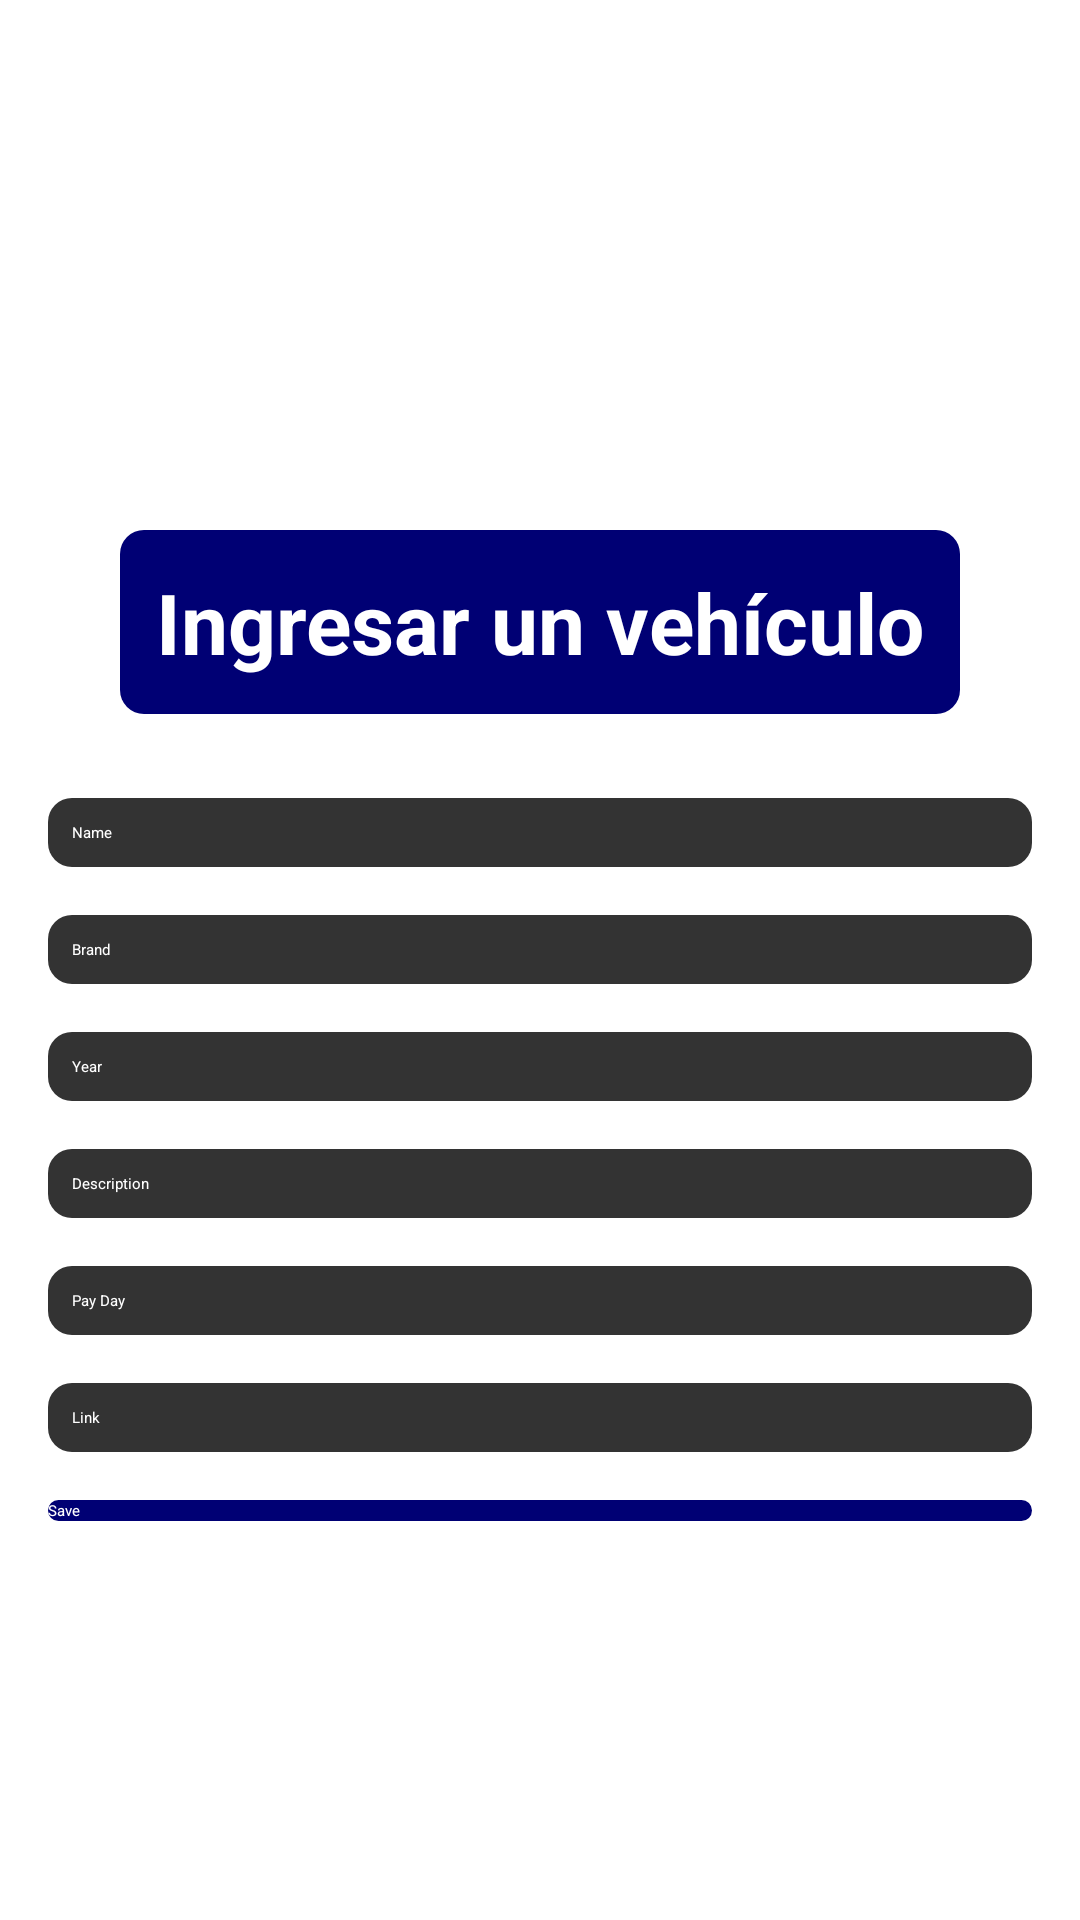

The Android layout XML behind this screen, and the referenced resources:
<!-- AndroidManifest.xml: application theme Theme.ApiAplication -->
<!-- res/layout/activity_add_vehicle.xml -->
<LinearLayout xmlns:android="http://schemas.android.com/apk/res/android"
    xmlns:tools="http://schemas.android.com/tools"
    android:layout_width="match_parent"
    android:layout_height="match_parent"
    android:orientation="vertical"
    android:padding="16dp"
    android:gravity="center">

    <EditText
        android:id="@+id/textView"
        style="@style/TitleStyle"
        android:layout_width="wrap_content"
        android:layout_height="wrap_content"
        android:layout_marginTop="44dp"
        android:background="@drawable/button_background"
        android:text="Ingresar un vehículo"
        android:textSize="28sp"
        android:layout_marginBottom="28dp"
        />

    <EditText
        android:id="@+id/nameEditText"
        style="@style/EditTextStyle"
        android:layout_width="match_parent"
        android:layout_height="wrap_content"
        android:hint="Name"
        android:layout_marginBottom="16dp" />

    <EditText
        android:id="@+id/brandEditText"
        style="@style/EditTextStyle"
        android:layout_width="match_parent"
        android:layout_height="wrap_content"
        android:hint="Brand"
        android:layout_marginBottom="16dp" />

    <EditText
        android:id="@+id/yearEditText"
        style="@style/EditTextStyle"
        android:layout_width="match_parent"
        android:layout_height="wrap_content"
        android:hint="Year"
        android:layout_marginBottom="16dp" />

    <EditText
        android:id="@+id/descriptionEditText"
        style="@style/EditTextStyle"
        android:layout_width="match_parent"
        android:layout_height="wrap_content"
        android:hint="Description"
        android:layout_marginBottom="16dp" />

    <EditText
        android:id="@+id/payDayEditText"
        style="@style/EditTextStyle"
        android:layout_width="match_parent"
        android:layout_height="wrap_content"
        android:hint="Pay Day"
        android:layout_marginBottom="16dp" />

    <EditText
        android:id="@+id/linkEditText"
        style="@style/EditTextStyle"
        android:layout_width="match_parent"
        android:layout_height="wrap_content"
        android:hint="Link"
        android:layout_marginBottom="16dp" />

    <Button
        android:id="@+id/saveButton"
        style="@style/ButtonStyle"
        android:layout_width="match_parent"
        android:layout_height="wrap_content"
        android:text="Save" />

</LinearLayout>
<!-- resources referenced by this layout -->
<resources>
  <!-- drawable button_background (drawable) -->
  <?xml version="1.0" encoding="utf-8"?>
  <selector xmlns:android="http://schemas.android.com/apk/res/android">
      <item android:state_pressed="true">
          <shape>
              <solid android:color="#FF0000"/>
              <corners android:radius="8dp"/>
          </shape>
      </item>
      <item>
          <shape>
              <solid android:color="#000074"/>
              <corners android:radius="8dp"/>
          </shape>
      </item>
  </selector>
  <style name="ButtonStyle" parent="Widget.AppCompat.Button">
          <item name="android:textColor">#FFFFFF</item> 
          <item name="android:background">@drawable/button_background</item> 
      </style>
  <style name="EditTextStyle" parent="Widget.AppCompat.EditText">
          <item name="android:textColor">#FFFFFF</item> 
          <item name="android:background">@drawable/edittext_background</item> 
          <item name="android:padding">8dp</item> 
      </style>
  <style name="TitleStyle">
          <item name="android:textSize">28sp</item>
          <item name="android:textColor">#FFFFFF</item>
          <item name="android:paddingBottom">16dp</item>
          <item name="android:textStyle">bold</item>
          <item name="android:padding">12dp</item>
      </style>
  <!-- drawable edittext_background (drawable) -->
  <?xml version="1.0" encoding="utf-8"?>
  <shape xmlns:android="http://schemas.android.com/apk/res/android">
      <solid android:color="#333333"/> 
      <corners android:radius="8dp"/> 
      <padding android:left="4dp" android:top="4dp" android:right="4dp" android:bottom="4dp"/> 
  </shape>
</resources>
